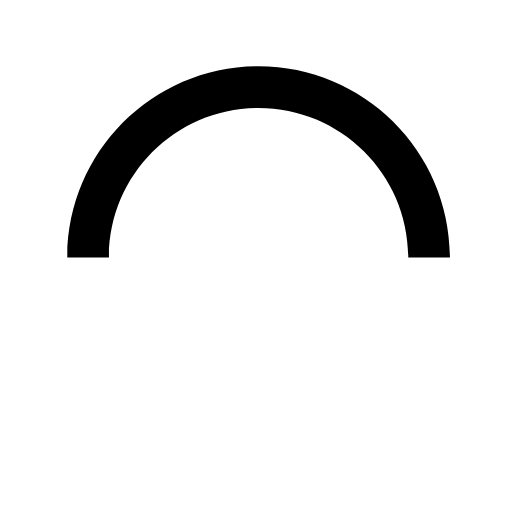
t = 0.00 s
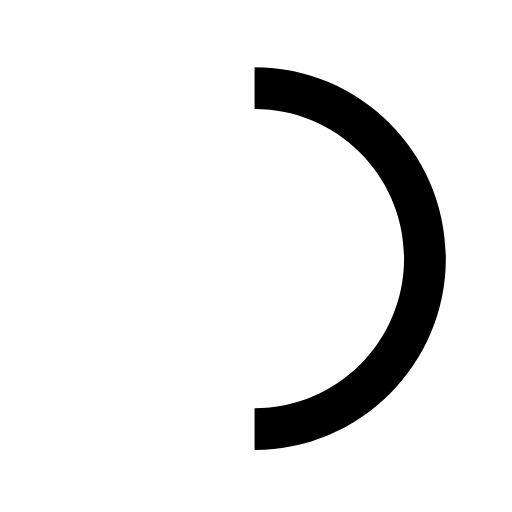
t = 0.15 s
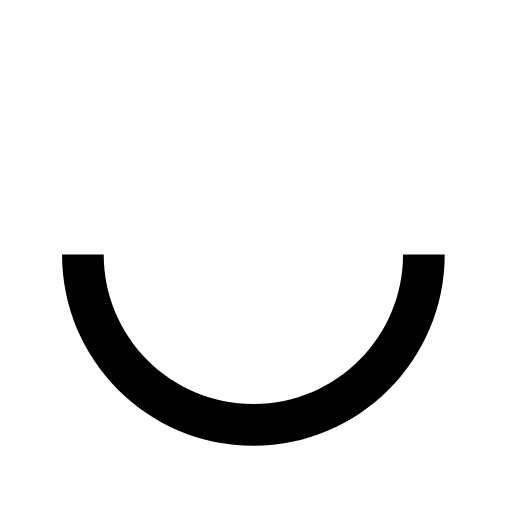
t = 0.30 s
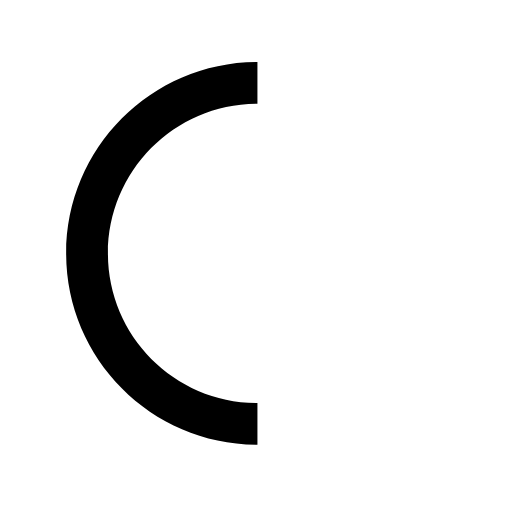
t = 0.45 s

The animated SVG that drew these frames (rendered in a browser with its animation timeline set to each time). Animation: 1 SMIL element (animateTransform=1); one cycle of 0.60 s, repeats indefinitely.

<svg xmlns="http://www.w3.org/2000/svg" viewBox="0 0 50 50">
    <path d="M43.94 25.14c0-10.3-8.37-18.68-18.7-18.68-10.3 0-18.67 8.37-18.67 18.68h4.07c0-8.07 6.54-14.6 14.6-14.6 8.08 0 14.63 6.53 14.63 14.6h4.07z">
        <animateTransform attributeType="xml" attributeName="transform" type="rotate" from="0 25 25" to="360 25 25" dur="0.6s" repeatCount="indefinite"/>
    </path>
</svg>
